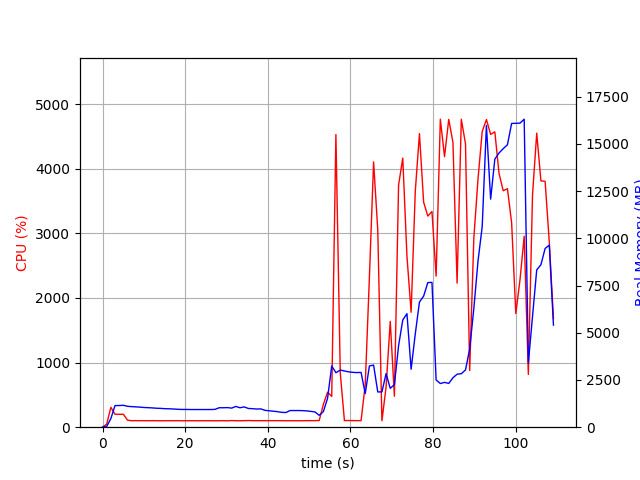

Data behind this chart, as committed beside it:
elapsed_time, nproc, cpu, mem_real, mem_virtual
3.4332275390625e-05, 1, 0.0, 8.848, 1805
1.006, 1, 47.7, 39, 609.1
2.014, 1, 307.6, 457.2, 4419
3.022, 1, 200.4, 1145, 5181
4.03, 1, 199.5, 1147, 5181
5.037, 1, 200.5, 1159, 5181
6.045, 1, 109.2, 1106, 5181
7.053, 1, 100.2, 1090, 5181
8.061, 1, 101.2, 1077, 5181
9.067, 1, 100.3, 1062, 5181
10.07, 1, 101.3, 1043, 5181
11.08, 1, 100.3, 1034, 5181
12.09, 1, 101.3, 1020, 5181
13.1, 1, 100.1, 1004, 5181
14.1, 1, 99.2, 995.5, 5181
15.11, 1, 100.1, 979.2, 5181
16.12, 1, 100.1, 974.2, 5181
17.13, 1, 100.1, 964.2, 5181
18.14, 1, 101.2, 949, 5181
19.15, 1, 99.1, 939.9, 5181
20.16, 1, 100.1, 939.9, 5181
21.17, 1, 100.1, 935.7, 5181
22.17, 1, 100.2, 935.7, 5181
23.18, 1, 99.2, 935.7, 5181
24.19, 1, 100.2, 935.7, 5181
25.2, 1, 100.0, 935.7, 5181
26.21, 1, 100.0, 935.7, 5181
27.22, 1, 99.2, 943.7, 5181
28.23, 1, 100.0, 1030, 5229
29.24, 1, 101.0, 1031, 5229
30.25, 1, 99.0, 1037, 5389
31.26, 1, 103.0, 1010, 5389
32.27, 1, 100.0, 1099, 5389
33.28, 1, 100.0, 1029, 5389
34.29, 1, 101.0, 1075, 5389
35.3, 1, 103.1, 991.6, 5389
36.31, 1, 101.1, 981.3, 5389
37.31, 1, 101.0, 961.1, 5389
38.32, 1, 101.0, 969.3, 5389
39.34, 1, 101.0, 890.5, 5389
40.34, 1, 101.1, 871, 5389
41.35, 1, 101.0, 846.4, 5389
42.36, 1, 101.1, 821.5, 5389
43.37, 1, 101.1, 787.1, 5389
44.38, 1, 100.1, 777, 5389
45.39, 1, 100.2, 881.5, 5389
46.4, 1, 100.0, 881.5, 5389
47.41, 1, 100.1, 881.5, 5389
48.42, 1, 99.2, 877.3, 5389
49.42, 1, 101.1, 863.1, 5389
50.43, 1, 101.2, 836.9, 5389
51.44, 1, 101.1, 808.1, 5389
52.45, 1, 104.1, 629.1, 5389
53.46, 1, 353.6, 826.6, 5491
54.47, 1, 540.7, 1529, 7755
55.48, 1, 476.4, 3242, 12277
56.49, 1, 4527, 2884, 12277
57.55, 1, 840.2, 3023, 12450
58.55, 1, 102.2, 2977, 12450
59.56, 1, 103.3, 2931, 12450
... 49 more rows
